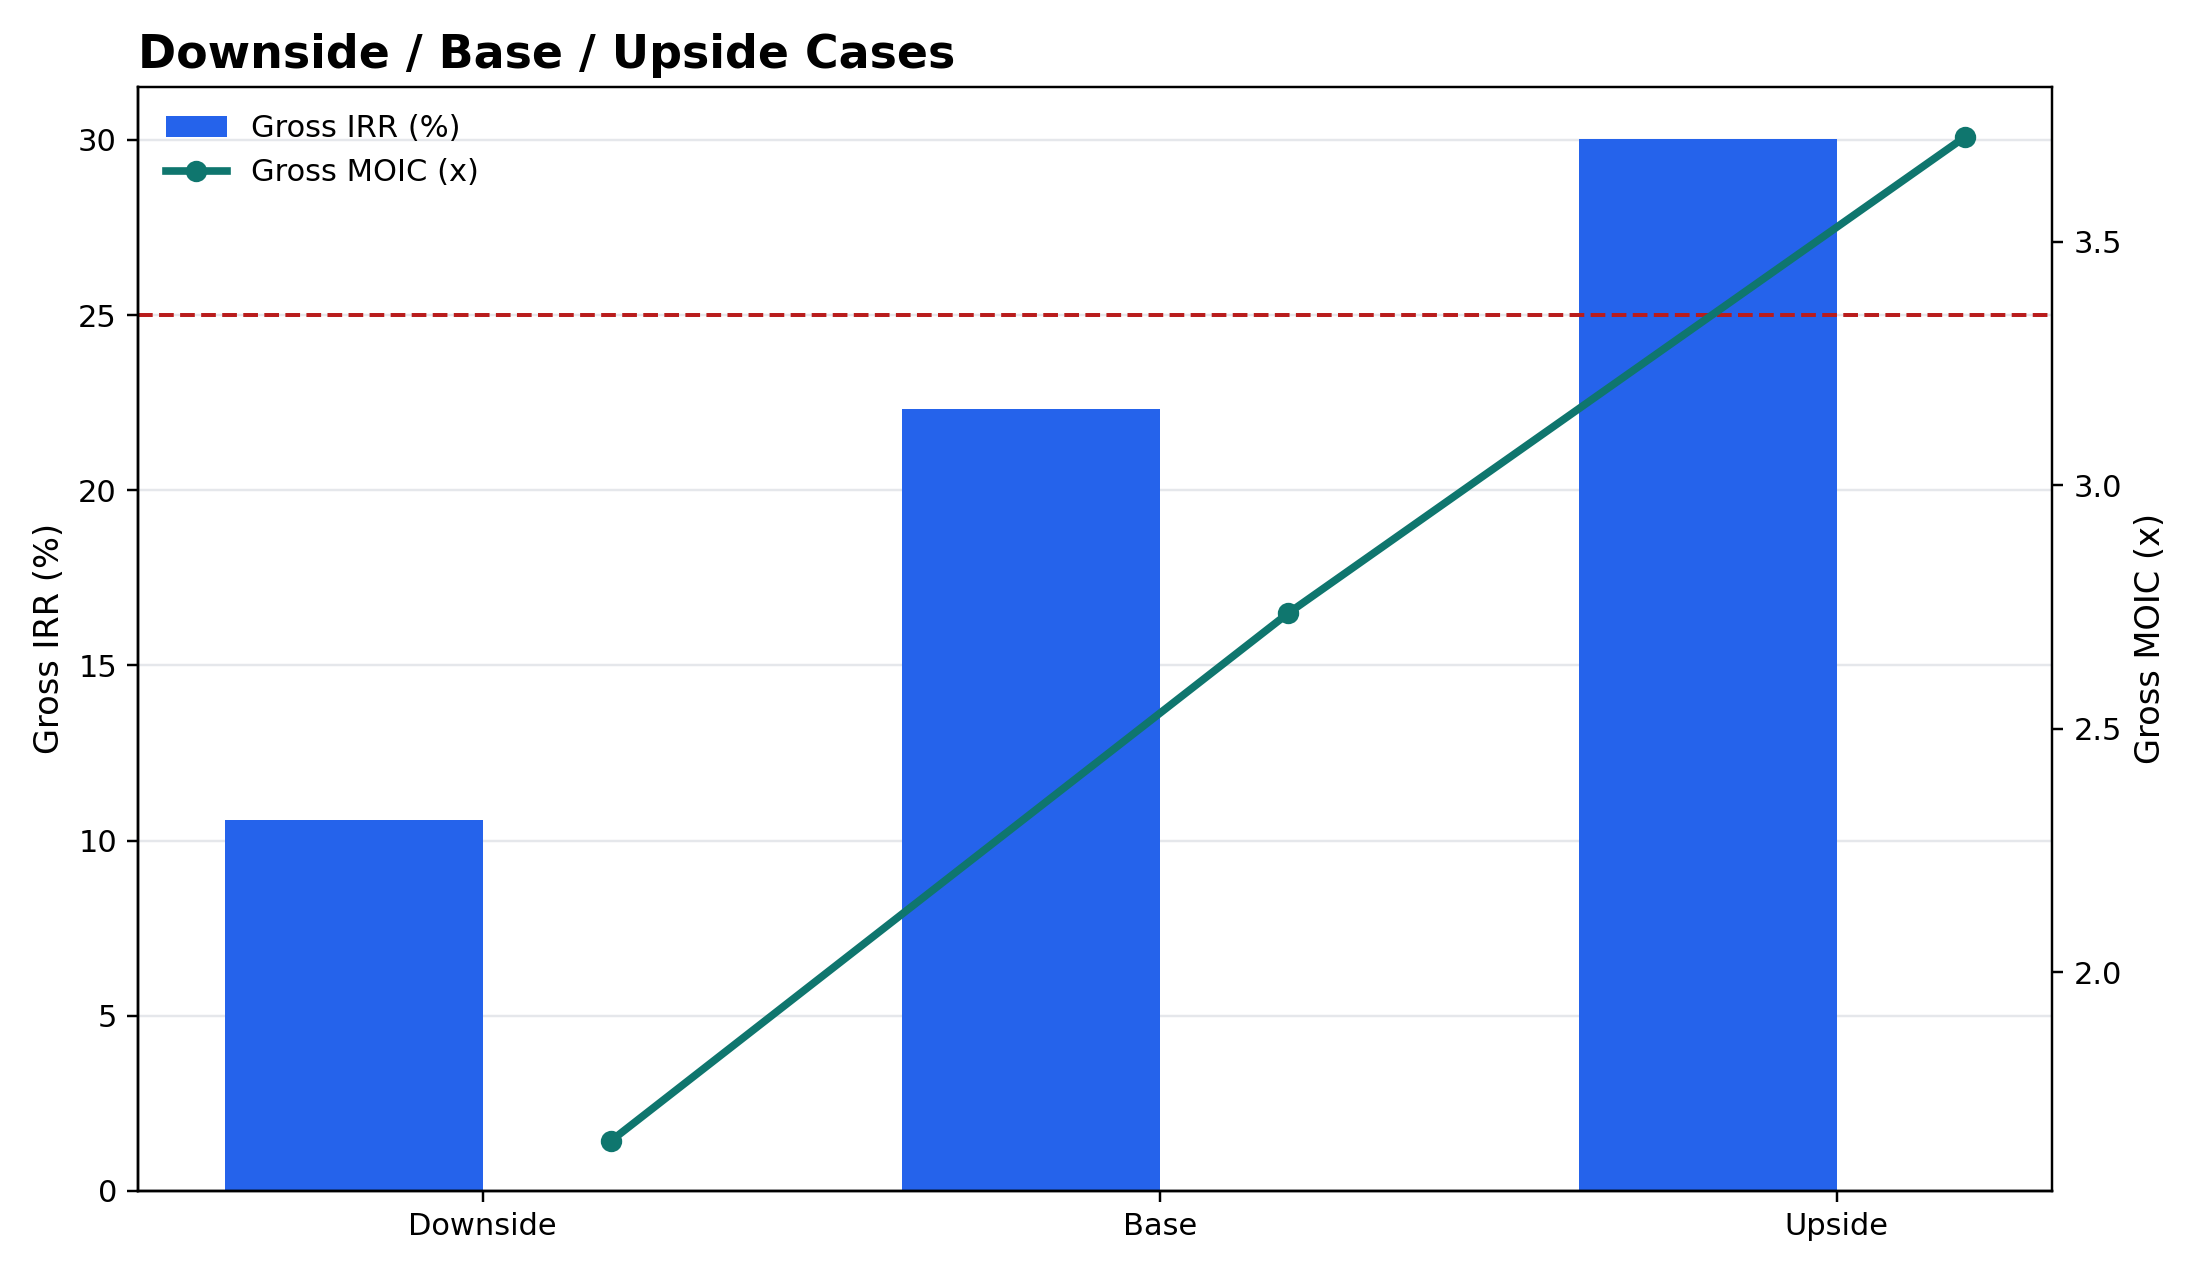

Source data for this figure (header and first rows):
Scenario, exit_ebitda, exit_multiple, exit_ev, exit_net_debt, sponsor_exit_proceeds, sponsor_initial_equity, gross_moic, gross_irr, minimum_interest_coverage, maximum_rcf_draw, ending_tlb, ending_second_lien, ending_rcf, ending_cash, cumulative_fcf_before_debt_paydown
Downside, 73.5, 8.5, 624.7, 223.1, 369.5, 223.4, 1.654, 0.1059, 2.165, 0.0, 177.3, 61.75, 0.0, 15.98, 209.5
Base, 87.91, 9.5, 835.2, 170.5, 611.5, 223.4, 2.737, 0.2231, 2.712, 0.0, 129.3, 61.75, 0.0, 20.55, 239.3
Upside, 101.2, 10.25, 1037, 134.9, 830.1, 223.4, 3.716, 0.3002, 3.055, 0.0, 97.04, 61.75, 0.0, 23.85, 266.1
